5-way image classification set "retina_optic_disc" from GitHub (esmagelebek/Retina_Optik_Disc); label vocabulary: CNV, DME, drusen, healty, unhealty.

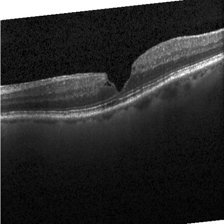
Label: DME

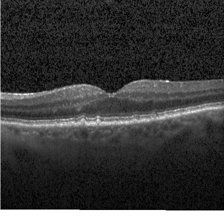
Label: drusen

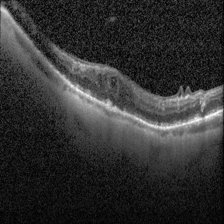
Label: unhealty

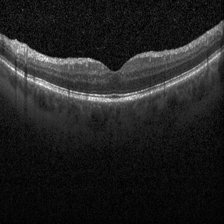
Label: healty

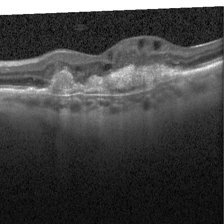
Label: CNV

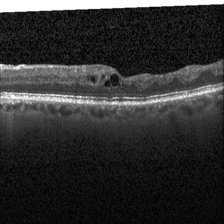
Label: DME
